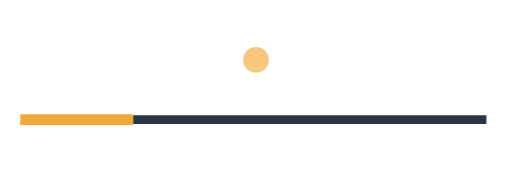
t = 0.00 s
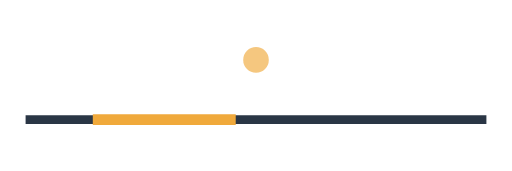
t = 0.30 s
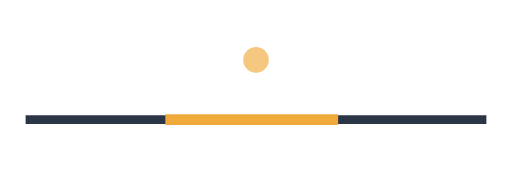
t = 0.60 s
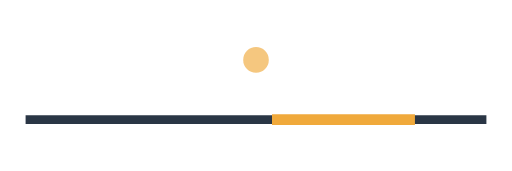
t = 0.90 s
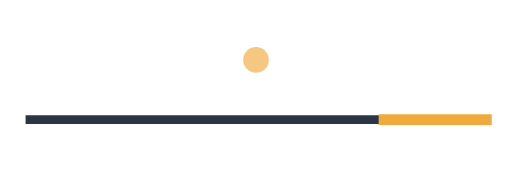
t = 1.20 s
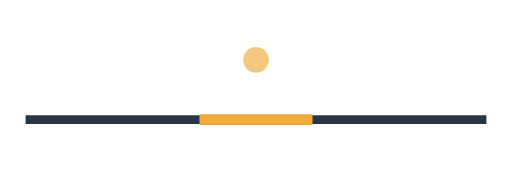
t = 1.50 s

The animated SVG that drew these frames (rendered in a browser with its animation timeline set to each time). Animation: 1 SMIL element (animate=1); one cycle of 1.80 s, repeats indefinitely.

<svg xmlns="http://www.w3.org/2000/svg" viewBox="0 0 120 40" width="120" height="40" role="img" aria-label="Loading">
  <!-- A horizon line sweeping, not a spinner. docs/DESIGN.md.
       Respects prefers-reduced-motion by holding still. -->
  <path d="M6 28 H114" stroke="#2A3645" stroke-width="2" fill="none"/>
  <g fill="none" stroke="#F0A93B" stroke-width="2.5" stroke-linecap="square">
    <path d="M6 28 H40">
      <animate attributeName="d"
               values="M6 28 H30; M40 28 H78; M90 28 H114; M6 28 H30"
               dur="1.8s" repeatCount="indefinite"/>
    </path>
  </g>
  <circle cx="60" cy="14" r="3" fill="#F0A93B" opacity="0.65"/>
  <style>
    @media (prefers-reduced-motion: reduce) {
      animate { display: none; }
    }
  </style>
</svg>
